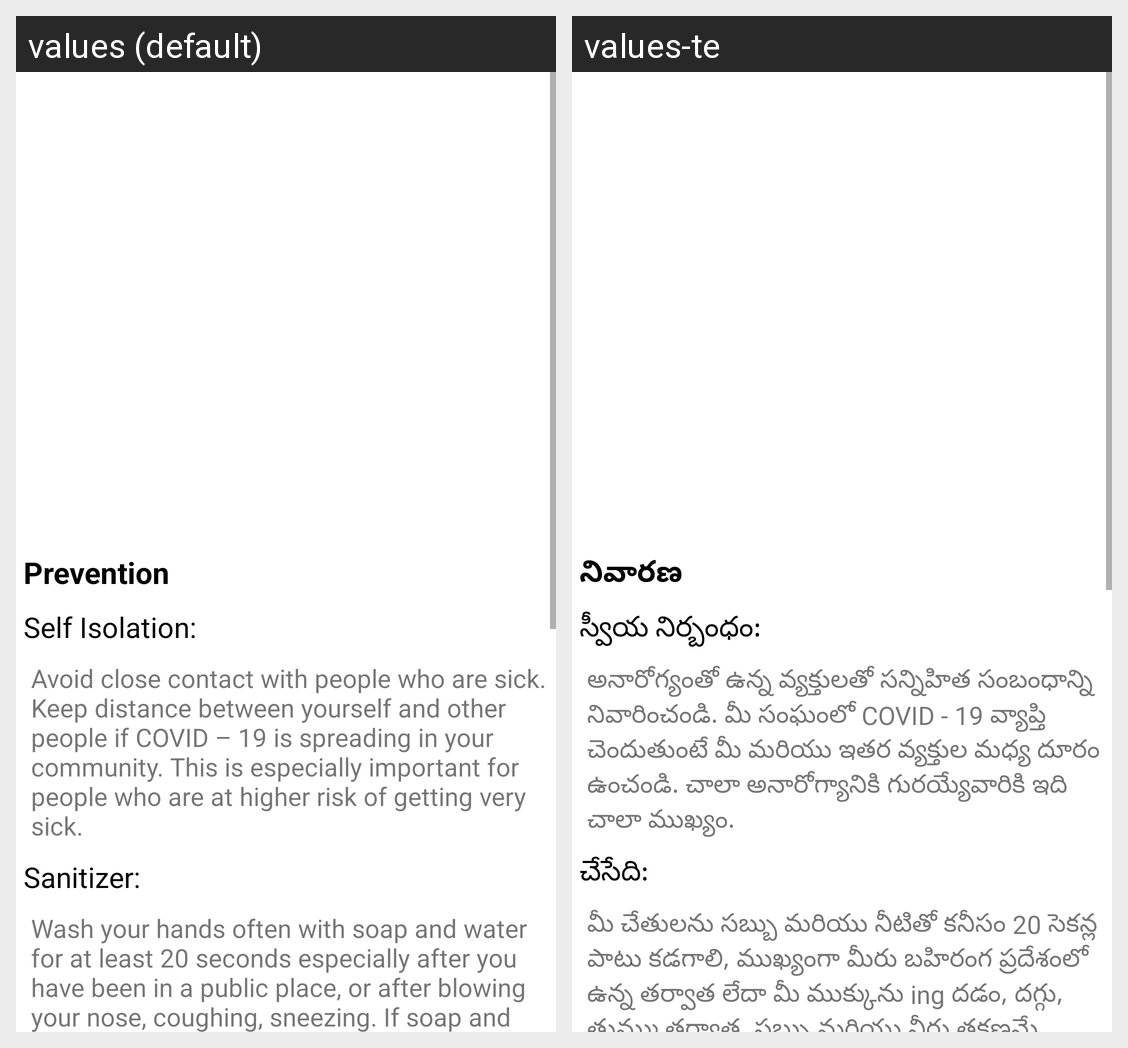

The Android screen above is rendered under two locales of the same app. Produce the string resources it draws, with the default and per-locale values.
Android screen res/layout/activity_prevention.xml rendered under 2 locales, left to right: values (default), values-te. Device: Nexus 5 (rendered at 1080×1920; each locale shown at half size, 540×960, under a caption strip naming it); theme AppTheme.
Strings drawn on this screen, with the default value and each locale's value (text and hints the layout hard-codes, and strings that could not be matched under every locale, appear in the picture but are not listed):

prevention
  values: Prevention
  values-te: నివారణ

self_isolation
  values: Self Isolation:
  values-te: స్వీయ నిర్బంధం:

avoid_close_contact_with_people_who_are_sick_keep_distance_between_yourself_and_other_people_if_covid_19_is_spreading_in_your_community_this_is_especially_important_for_people_who_are_at_higher_risk_of_getting_very_sick
  values: Avoid close contact with people who are sick. Keep distance between yourself and other people if COVID – 19 is spreading in your community. This is especially important for people who are at higher risk of getting very sick.
  values-te: అనారోగ్యంతో ఉన్న వ్యక్తులతో సన్నిహిత సంబంధాన్ని నివారించండి. మీ సంఘంలో COVID - 19 వ్యాప్తి చెందుతుంటే మీ మరియు ఇతర వ్యక్తుల మధ్య దూరం ఉంచండి. చాలా అనారోగ్యానికి గురయ్యేవారికి ఇది చాలా ముఖ్యం.

sanitizer
  values: Sanitizer:
  values-te: చేసేది:

wash_your_hands_often_with_soap_and_water_for_at_least_20_seconds_especially_after_you_have_been_in_a_public_place_or_after_blowing_your_nose_coughing_sneezing_if_soap_and_water_are_not_readily_available_use_a_hand_sanitizer_that_contains_at_least_60_alcohol_cover_all_surfaces_of_your_hands_and_rub_them_together_until_they_feel_dry_avoid_touching_your_eyes_nose_and_mouth_with_unwashed_hands
  values: Wash your hands often with soap and water for at least 20 seconds especially after you have been in a public place, or after blowing your nose, coughing, sneezing. If soap and water are not readily available, use a hand sanitizer that contains at least 60% alcohol. Cover all surfaces of your hands and rub them together until they feel dry. Avoid touching your eyes, nose and mouth with unwashed …[clipped]
  values-te: మీ చేతులను సబ్బు మరియు నీటితో కనీసం 20 సెకన్ల పాటు కడగాలి, ముఖ్యంగా మీరు బహిరంగ ప్రదేశంలో ఉన్న తర్వాత లేదా మీ ముక్కును ing దడం, దగ్గు, తుమ్ము తర్వాత. సబ్బు మరియు నీరు తక్షణమే అందుబాటులో లేకపోతే, కనీసం 60% ఆల్కహాల్ కలిగి ఉన్న హ్యాండ్ శానిటైజర్ వాడండి. మీ చేతుల యొక్క అన్ని ఉపరితలాలను కవర్ చేసి, అవి పొడిగా అనిపించే వరకు వాటిని కలిసి రుద్దండి. కడుక్కోని చేతులతో మీ కళ్ళు, ముక్కు మరియు నోటిని తాకడం …[clipped]
